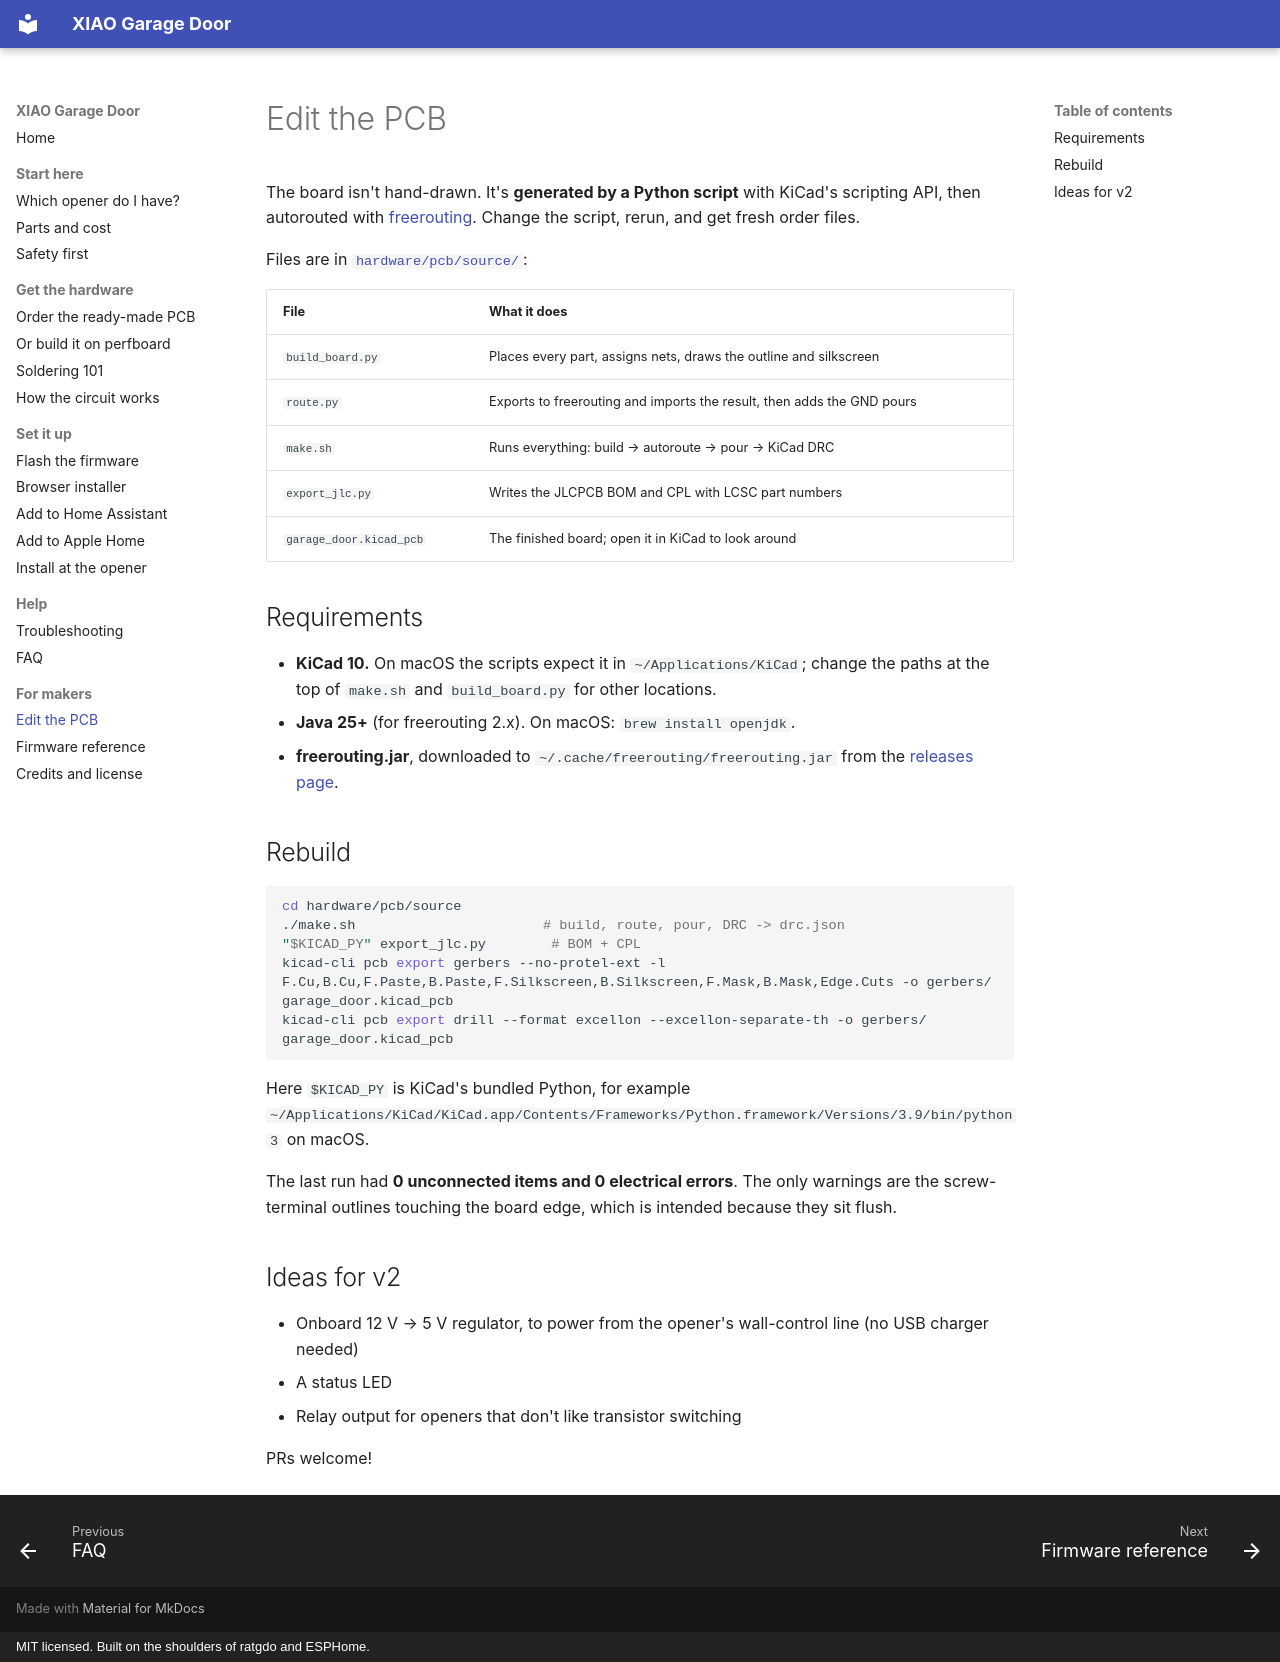

repository: JamesSilvia20/xiao-garage-door · page: makers/edit-pcb/index.html · generator: mkdocs · copyright: MIT licensed. Built on the shoulders of ratgdo and ESPHome.

# Edit the PCB

The board isn't hand-drawn. It's **generated by a Python script** with KiCad's scripting API, then autorouted with [freerouting](https://github.com/freerouting/freerouting). Change the script, rerun, and get fresh order files.

Files are in [`hardware/pcb/source/`](https://github.com/JamesSilvia20/xiao-garage-door/tree/main/hardware/pcb/source):

| File | What it does |
|---|---|
| `build_board.py` | Places every part, assigns nets, draws the outline and silkscreen |
| `route.py` | Exports to freerouting and imports the result, then adds the GND pours |
| `make.sh` | Runs everything: build → autoroute → pour → KiCad DRC |
| `export_jlc.py` | Writes the JLCPCB BOM and CPL with LCSC part numbers |
| `garage_door.kicad_pcb` | The finished board; open it in KiCad to look around |

## Requirements

- **KiCad 10.** On macOS the scripts expect it in `~/Applications/KiCad`; change the paths at the top of `make.sh` and `build_board.py` for other locations.
- **Java 25+** (for freerouting 2.x). On macOS: `brew install openjdk`.
- **freerouting.jar**, downloaded to `~/.cache/freerouting/freerouting.jar` from the [releases page](https://github.com/freerouting/freerouting/releases).

## Rebuild

```bash
cd hardware/pcb/source
./make.sh                       # build, route, pour, DRC -> drc.json
"$KICAD_PY" export_jlc.py        # BOM + CPL
kicad-cli pcb export gerbers --no-protel-ext -l F.Cu,B.Cu,F.Paste,B.Paste,F.Silkscreen,B.Silkscreen,F.Mask,B.Mask,Edge.Cuts -o gerbers/ garage_door.kicad_pcb
kicad-cli pcb export drill --format excellon --excellon-separate-th -o gerbers/ garage_door.kicad_pcb
```

Here `$KICAD_PY` is KiCad's bundled Python, for example `~/Applications/KiCad/KiCad.app/Contents/Frameworks/Python.framework/Versions/3.9/bin/python3` on macOS.

The last run had **0 unconnected items and 0 electrical errors**. The only warnings are the screw-terminal outlines touching the board edge, which is intended because they sit flush.

## Ideas for v2

- Onboard 12 V → 5 V regulator, to power from the opener's wall-control line (no USB charger needed)
- A status LED
- Relay output for openers that don't like transistor switching

PRs welcome!
